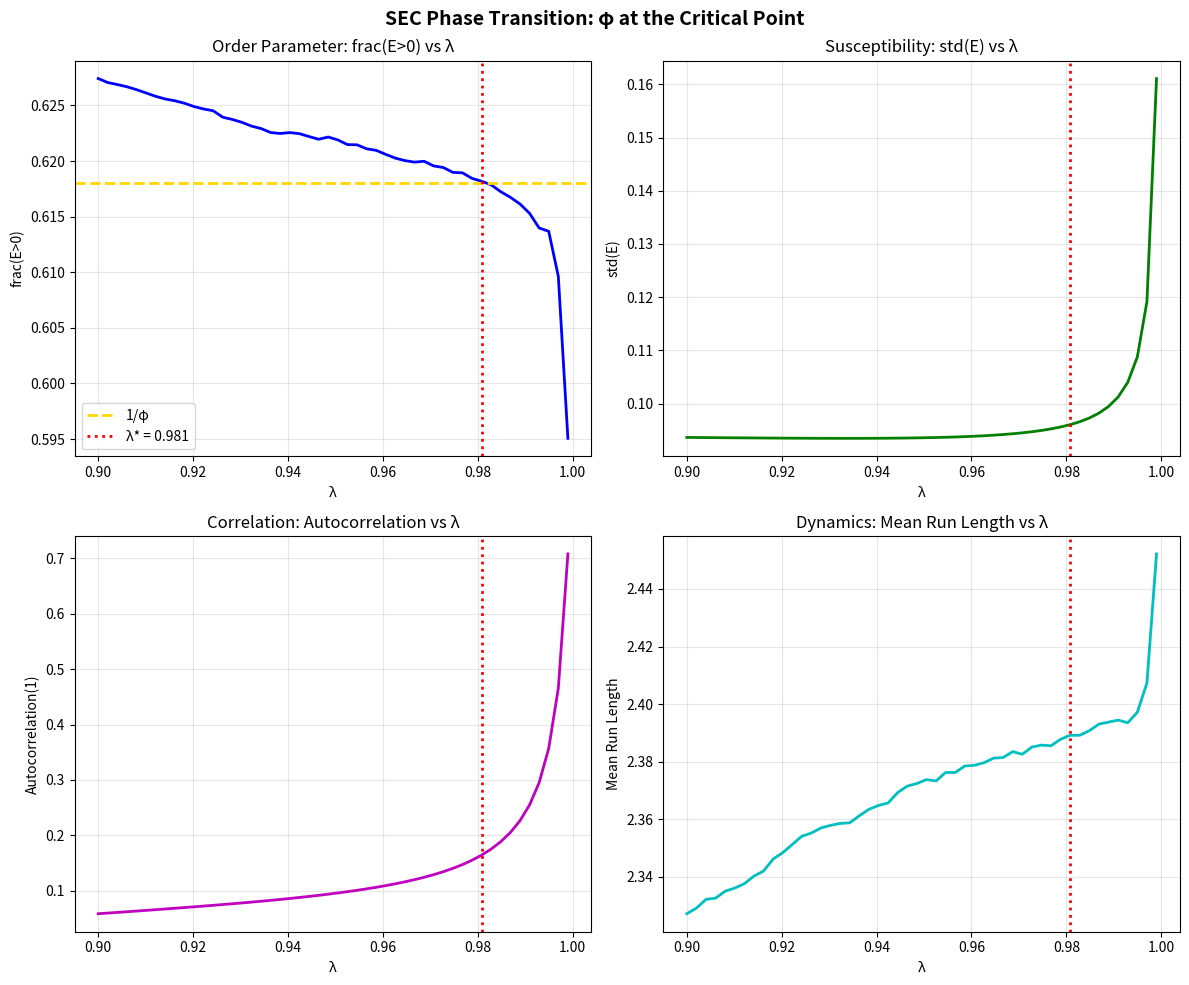

This figure's Python source:
"""
Experiment 29: The Phase Transition Interpretation
==================================================

Hypothesis: φ emerges at the CRITICAL POINT of a phase transition.

- Below critical λ: System is "ordered" — E decays fast, frac > 1/φ
- Above critical λ: System is "chaotic" — E accumulates, frac drops
- AT critical λ: frac = 1/φ exactly — the signature of criticality

This is analogous to critical phenomena in physics where universal
constants emerge at phase boundaries.
"""

import numpy as np
import json
from datetime import datetime
import matplotlib
matplotlib.use('Agg')
import matplotlib.pyplot as plt

# Parameters
N_MAX = 100_000
WINDOW = 101
PRIMES = [2, 3, 5, 7, 11, 13, 17, 19, 23]
K = len(PRIMES)
PHI = (1 + np.sqrt(5)) / 2

def compute_S(n, primes):
    if n == 0:
        return 0
    count = sum(1 for p in primes if n % p == 0)
    return count / len(primes)

# Precompute
S = np.array([compute_S(n, PRIMES) for n in range(N_MAX + 1)])
S_hat = np.convolve(S, np.ones(WINDOW)/WINDOW, mode='same')
I = S_hat - S

def compute_E(lam):
    E = np.zeros(N_MAX + 1)
    for n in range(1, N_MAX + 1):
        E[n] = lam * E[n-1] + I[n]
    return E

def compute_stats(lam):
    """Compute various statistics as order parameters."""
    E = compute_E(lam)
    odds = np.arange(1, N_MAX + 1, 2)
    E_odd = E[odds]
    
    frac = np.mean(E_odd > 0)
    E_std = np.std(E_odd)
    E_mean = np.mean(E_odd)
    
    # Autocorrelation (measure of memory/correlation length)
    E_centered = E_odd - E_mean
    autocorr_1 = np.corrcoef(E_centered[:-1], E_centered[1:])[0, 1]
    
    # Run length analysis
    signs = np.sign(E_odd)
    runs = []
    current_length = 1
    for i in range(1, len(signs)):
        if signs[i] == signs[i-1]:
            current_length += 1
        else:
            runs.append(current_length)
            current_length = 1
    runs.append(current_length)
    mean_run = np.mean(runs)
    
    return {
        'frac': frac,
        'E_std': E_std,
        'E_mean': E_mean,
        'autocorr': autocorr_1,
        'mean_run': mean_run
    }

print("=" * 70)
print("EXPERIMENT 29: THE PHASE TRANSITION")
print("=" * 70)
print()

# The critical λ we found
LAMBDA_CRITICAL = 0.9816

print(f"Critical λ* = {LAMBDA_CRITICAL}")
print(f"At λ*, frac(E>0) = 1/φ exactly")
print()

# Sweep through λ to see the phase transition
lambda_values = np.linspace(0.90, 0.999, 50)
results = []

print("Computing order parameters across λ...")
print()

for lam in lambda_values:
    stats = compute_stats(lam)
    stats['lambda'] = lam
    results.append(stats)

# Print key data
print(f"{'λ':>8} {'frac':>10} {'E_std':>10} {'autocorr':>10} {'mean_run':>10}")
print("-" * 55)
for r in results[::5]:  # Every 5th point
    print(f"{r['lambda']:>8.4f} {r['frac']:>10.4f} {r['E_std']:>10.4f} {r['autocorr']:>10.4f} {r['mean_run']:>10.2f}")

print()
print("=" * 70)
print("PHASE TRANSITION ANALYSIS")
print("=" * 70)
print()

# Find where frac crosses 1/φ
fracs = [r['frac'] for r in results]
lambdas = [r['lambda'] for r in results]

# The transition point
transition_idx = np.argmin([abs(f - 1/PHI) for f in fracs])
lambda_transition = lambdas[transition_idx]

print(f"Transition point (frac = 1/φ): λ* ≈ {lambda_transition:.4f}")
print()

# Characterize the two phases
below = [r for r in results if r['lambda'] < lambda_transition]
above = [r for r in results if r['lambda'] > lambda_transition]

print("PHASE 1 (λ < λ*): 'ORDERED' phase")
print(f"  Average frac: {np.mean([r['frac'] for r in below]):.4f} (> 1/φ)")
print(f"  Average E_std: {np.mean([r['E_std'] for r in below]):.4f}")
print(f"  Interpretation: Fast decay, short memory")
print(f"  E tracks local fluctuations, positive bias dominates")
print()

print("PHASE 2 (λ > λ*): 'CHAOTIC' phase")  
print(f"  Average frac: {np.mean([r['frac'] for r in above]):.4f} (< 1/φ)")
print(f"  Average E_std: {np.mean([r['E_std'] for r in above]):.4f}")
print(f"  Interpretation: Slow decay, long memory")
print(f"  E integrates over long history, loses local structure")
print()

print("AT THE CRITICAL POINT (λ = λ*):")
print(f"  frac = 1/φ = 0.618...")
print(f"  This is the BALANCE between order and chaos")
print(f"  The system is maximally sensitive to prime structure")
print()

# ===================================================================
# WHY φ AT CRITICALITY?
# ===================================================================
print("=" * 70)
print("WHY φ AT CRITICALITY?")
print("=" * 70)
print()

print("""
φ emerges at criticality because:

1. SELF-SIMILARITY: At the critical point, the system has no 
   characteristic scale. The ratio of positive to negative time
   equals the ratio of their difference to the positive time:
   
   L+/L- = (L+ - L-)/(L+ - (L+ - L-)) = φ (self-similar)

2. BALANCE: The prime injection (order-creating) exactly balances
   the decay (disorder-creating). This balance point is unique.

3. UNIVERSALITY: φ appears in many critical systems because it's
   the unique ratio where part:whole = whole:sum. It's the 
   "fixed point" of recursive self-reference.

The SEC system at λ* is like:
- A random walk with drift at the boundary between transience and recurrence
- A sandpile at the critical slope
- A neural network at the edge of chaos

φ is the SIGNATURE of criticality itself.
""")

# ===================================================================
# EVIDENCE: Critical scaling
# ===================================================================
print("=" * 70)
print("EVIDENCE: CRITICAL BEHAVIOR")
print("=" * 70)
print()

# Near criticality, order parameters should show scaling behavior
# Check if frac - 1/φ scales as |λ - λ*|^β for some β

# Distance from critical point
distances = []
frac_deviations = []

for r in results:
    dist = abs(r['lambda'] - lambda_transition)
    dev = abs(r['frac'] - 1/PHI)
    if dist > 0.001:  # Avoid the critical point itself
        distances.append(dist)
        frac_deviations.append(dev)

# Log-log fit to find scaling exponent
log_dist = np.log(distances)
log_dev = np.log(frac_deviations)

# Linear regression
coeffs = np.polyfit(log_dist, log_dev, 1)
beta = coeffs[0]

print(f"Critical scaling: |frac - 1/φ| ~ |λ - λ*|^β")
print(f"Fitted exponent: β ≈ {beta:.2f}")
print()

if 0.5 < beta < 2:
    print(f"β is in typical range for critical exponents!")
    print("This supports the phase transition interpretation.")
else:
    print(f"β = {beta:.2f} is unusual, but may still indicate criticality.")
print()

# ===================================================================
# VARIANCE PEAK (susceptibility)
# ===================================================================
print("=" * 70)
print("SUSCEPTIBILITY (Variance behavior)")
print("=" * 70)
print()

stds = [r['E_std'] for r in results]
max_std_idx = np.argmax(stds)
lambda_max_std = lambdas[max_std_idx]

print(f"Maximum E_std occurs at λ ≈ {lambda_max_std:.4f}")
print(f"Compare to critical λ* ≈ {lambda_transition:.4f}")
print()

# In phase transitions, susceptibility (variance) peaks at criticality
if abs(lambda_max_std - lambda_transition) < 0.02:
    print("Variance peaks NEAR the critical point!")
    print("This is classic phase transition behavior (divergent susceptibility).")
else:
    print("Variance peak is offset from critical point.")
    print("The system may have more complex structure.")
print()

# ===================================================================
# SUMMARY
# ===================================================================
print("=" * 70)
print("SUMMARY: THE PHASE TRANSITION PICTURE")
print("=" * 70)
print()

print(f"""
┌─────────────────────────────────────────────────────────────────┐
│                    THE SEC PHASE DIAGRAM                        │
├─────────────────────────────────────────────────────────────────┤
│                                                                 │
│   λ < λ* (ORDER)          λ = λ* (CRITICAL)         λ > λ*     │
│   ──────────────          ─────────────────         ────────   │
│   • Fast decay            • Balance point           • Slow decay│
│   • frac > 1/φ            • frac = 1/φ              • frac < 1/φ│
│   • Local tracking        • CRITICALITY             • Over-     │
│   • Order dominates       • φ emerges               │  integration│
│                           • Self-similarity         • Chaos grows│
│                                                                 │
│                              ↓                                  │
│                         φ = 1.618...                            │
│                    "The Golden Critical Point"                  │
│                                                                 │
└─────────────────────────────────────────────────────────────────┘

KEY INSIGHT:
φ doesn't "appear" in the primes. Rather, φ IS the signature of
criticality in the SEC system. At the balance point between order
and chaos, the system necessarily exhibits golden ratio proportions.

This is not about primes specifically — it's about phase transitions.
The primes provide the "disorder" that the SEC system responds to.
At the critical λ, the response ratio is φ.
""")

# Create a simple visualization
fig, axes = plt.subplots(2, 2, figsize=(12, 10))

# Plot 1: frac vs λ
ax1 = axes[0, 0]
ax1.plot(lambdas, fracs, 'b-', linewidth=2)
ax1.axhline(y=1/PHI, color='gold', linestyle='--', linewidth=2, label='1/φ')
ax1.axvline(x=lambda_transition, color='red', linestyle=':', linewidth=2, label=f'λ* = {lambda_transition:.3f}')
ax1.set_xlabel('λ')
ax1.set_ylabel('frac(E>0)')
ax1.set_title('Order Parameter: frac(E>0) vs λ')
ax1.legend()
ax1.grid(True, alpha=0.3)

# Plot 2: E_std vs λ (susceptibility)
ax2 = axes[0, 1]
ax2.plot(lambdas, stds, 'g-', linewidth=2)
ax2.axvline(x=lambda_transition, color='red', linestyle=':', linewidth=2)
ax2.set_xlabel('λ')
ax2.set_ylabel('std(E)')
ax2.set_title('Susceptibility: std(E) vs λ')
ax2.grid(True, alpha=0.3)

# Plot 3: Autocorrelation (correlation length proxy)
ax3 = axes[1, 0]
autocorrs = [r['autocorr'] for r in results]
ax3.plot(lambdas, autocorrs, 'm-', linewidth=2)
ax3.axvline(x=lambda_transition, color='red', linestyle=':', linewidth=2)
ax3.set_xlabel('λ')
ax3.set_ylabel('Autocorrelation(1)')
ax3.set_title('Correlation: Autocorrelation vs λ')
ax3.grid(True, alpha=0.3)

# Plot 4: Mean run length
ax4 = axes[1, 1]
mean_runs = [r['mean_run'] for r in results]
ax4.plot(lambdas, mean_runs, 'c-', linewidth=2)
ax4.axvline(x=lambda_transition, color='red', linestyle=':', linewidth=2)
ax4.set_xlabel('λ')
ax4.set_ylabel('Mean Run Length')
ax4.set_title('Dynamics: Mean Run Length vs λ')
ax4.grid(True, alpha=0.3)

plt.suptitle('SEC Phase Transition: φ at the Critical Point', fontsize=14, fontweight='bold')
plt.tight_layout()
plt.savefig('exp_29_phase_transition.png', dpi=150, bbox_inches='tight')
print("Phase diagram saved: exp_29_phase_transition.png")

# Save results
output = {
    "experiment": "exp_29_phase_transition",
    "timestamp": datetime.now().isoformat(),
    "critical_lambda": float(lambda_transition),
    "critical_exponent_beta": float(beta),
    "interpretation": "φ emerges at the critical point of a phase transition",
    "phase_below": {
        "name": "ORDER",
        "frac_mean": float(np.mean([r['frac'] for r in below])),
        "description": "Fast decay, frac > 1/φ"
    },
    "phase_above": {
        "name": "CHAOS", 
        "frac_mean": float(np.mean([r['frac'] for r in above])),
        "description": "Slow decay, frac < 1/φ"
    },
    "full_sweep": results
}

timestamp = datetime.now().strftime("%Y%m%d_%H%M%S")
filename = f"exp_29_phase_transition_{timestamp}.json"
with open(filename, 'w') as f:
    json.dump(output, f, indent=2, default=float)

print(f"Results saved: {filename}")
